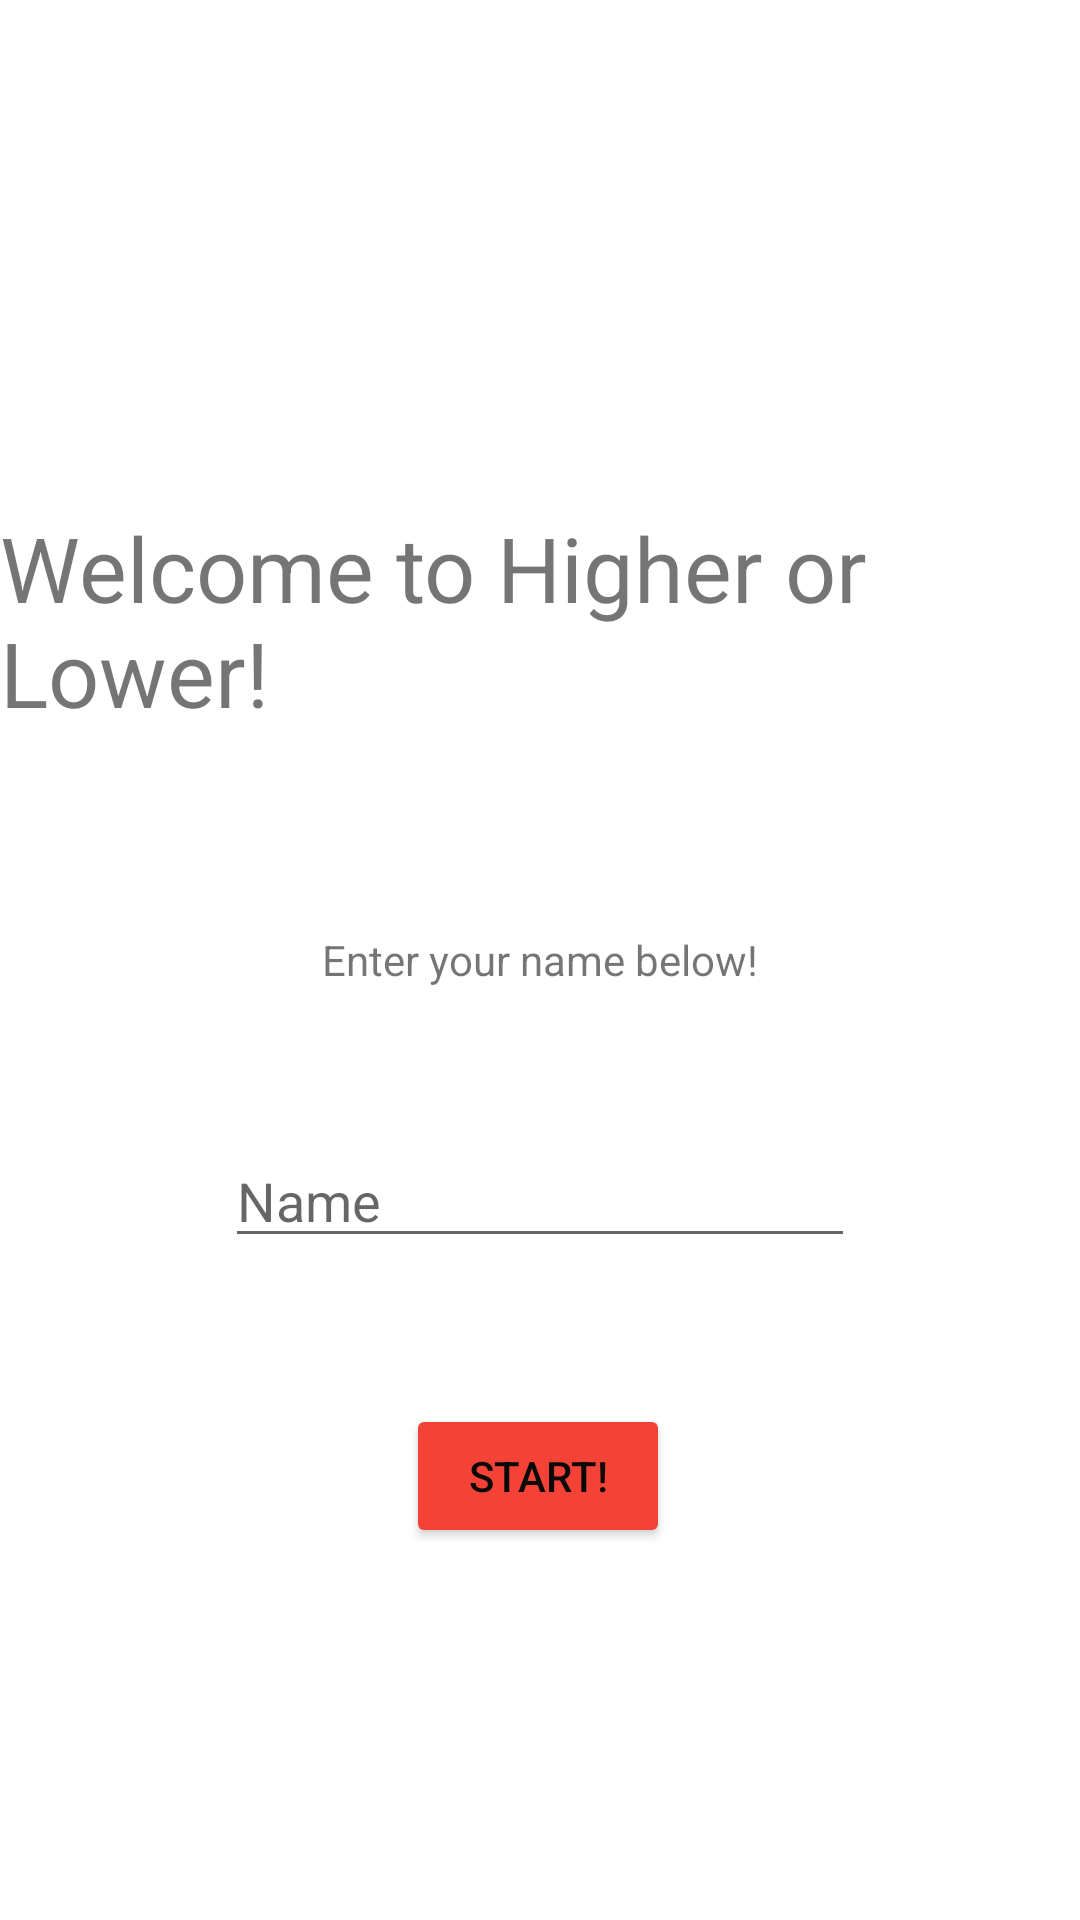

Reconstruct the res/layout file that produces this screen, plus the resources it refers to.
<!-- AndroidManifest.xml: application theme Theme.Challenge2 -->
<!-- res/layout/activity_main.xml -->
<?xml version="1.0" encoding="utf-8"?>

<androidx.constraintlayout.widget.ConstraintLayout xmlns:android="http://schemas.android.com/apk/res/android"
    xmlns:app="http://schemas.android.com/apk/res-auto"
    xmlns:tools="http://schemas.android.com/tools"
    android:id="@+id/welcomeTxt"
    android:layout_width="match_parent"
    android:layout_height="match_parent"
    tools:context=".MainActivity">

    <TextView
        android:id="@+id/welcomeTextView"
        android:layout_width="wrap_content"
        android:layout_height="wrap_content"
        android:text="Welcome to Higher or Lower!"
        android:textSize="30sp"
        app:layout_constraintBottom_toBottomOf="parent"
        app:layout_constraintEnd_toEndOf="parent"
        app:layout_constraintHorizontal_bias="0.497"
        app:layout_constraintStart_toStartOf="parent"
        app:layout_constraintTop_toTopOf="parent"
        app:layout_constraintVertical_bias="0.299" />

    <TextView
        android:id="@+id/homePrompt"
        android:layout_width="wrap_content"
        android:layout_height="wrap_content"
        android:text="Enter your name below!"
        app:layout_constraintBottom_toBottomOf="parent"
        app:layout_constraintEnd_toEndOf="parent"
        app:layout_constraintStart_toStartOf="parent"
        app:layout_constraintTop_toBottomOf="@+id/welcomeTextView"
        app:layout_constraintVertical_bias="0.175" />

    <Button
        android:id="@+id/startButton"
        android:layout_width="wrap_content"
        android:layout_height="wrap_content"
        android:layout_marginBottom="124dp"
        android:onClick="onStartClick"
        android:text="Start!"
        android:textColor="#090909"
        app:backgroundTint="#F44336"
        app:layout_constraintBottom_toBottomOf="parent"
        app:layout_constraintEnd_toEndOf="parent"
        app:layout_constraintHorizontal_bias="0.498"
        app:layout_constraintStart_toStartOf="parent" />

    <EditText
        android:id="@+id/editName"
        android:layout_width="wrap_content"
        android:layout_height="wrap_content"
        android:ems="10"
        android:hint="Name"
        android:inputType="textPersonName"
        app:layout_constraintBottom_toTopOf="@+id/startButton"
        app:layout_constraintEnd_toEndOf="parent"
        app:layout_constraintStart_toStartOf="parent"
        app:layout_constraintTop_toBottomOf="@+id/homePrompt" />

</androidx.constraintlayout.widget.ConstraintLayout>
<!-- resources referenced by this layout -->
<resources>
  <style name="Theme.Challenge2" parent="Theme.MaterialComponents.DayNight.DarkActionBar">
          
          <item name="colorPrimary">@color/purple_500</item>
          <item name="colorPrimaryVariant">@color/purple_700</item>
          <item name="colorOnPrimary">@color/white</item>
          
          <item name="colorSecondary">@color/teal_200</item>
          <item name="colorSecondaryVariant">@color/teal_700</item>
          <item name="colorOnSecondary">@color/black</item>
          
          <item name="android:statusBarColor" tools:targetApi="l">?attr/colorPrimaryVariant</item>
          
      </style>
  <!-- not gathered from this repository: default colours our renderer supplied (Android Studio template values) -->
  <color name="purple_500">#FF6200EE</color>
  <color name="purple_700">#FF3700B3</color>
  <color name="teal_200">#FF03DAC5</color>
  <color name="teal_700">#FF018786</color>
  <color name="black">#FF000000</color>
  <color name="white">#FFFFFFFF</color>
</resources>
